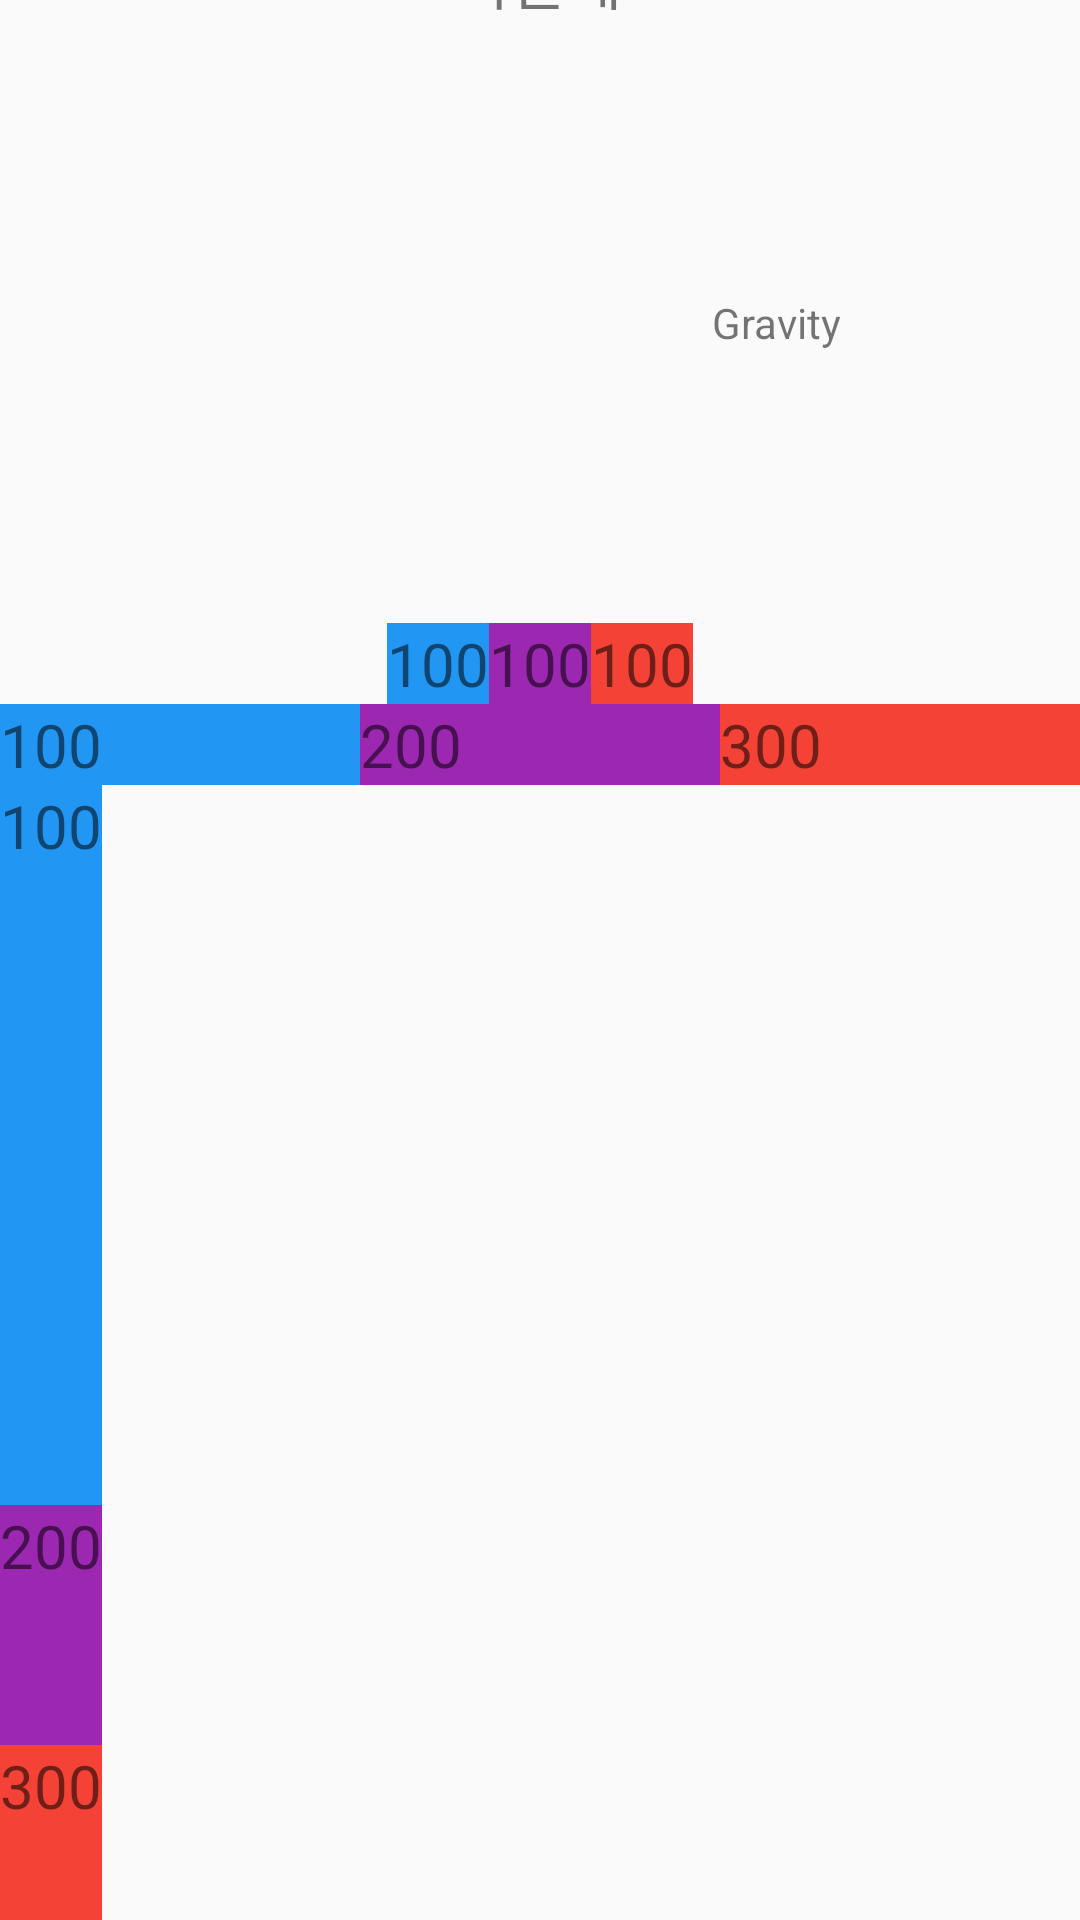

Write the Android layout XML for this screen, with the resource values it uses.
<!-- AndroidManifest.xml: application theme Theme.UiTestProject -->
<!-- res/layout/linear_layout_01.xml -->
<?xml version="1.0" encoding="utf-8"?>
<LinearLayout
    xmlns:android="http://schemas.android.com/apk/res/android"
    android:layout_width="match_parent"
    android:layout_height="match_parent"
    android:gravity="center"
    android:orientation="vertical">

    <TextView
        android:layout_width="wrap_content"
        android:layout_height="wrap_content"
        android:textSize="20dp"
        android:text="가운데"/>

    <TextView
        android:layout_width="200dp"
        android:layout_height="200dp"
        android:gravity="right|center"
        android:text="Gravity"/>

    <LinearLayout
        android:layout_width="wrap_content"
        android:layout_height="wrap_content"
        android:orientation="horizontal">

        <TextView
            android:layout_width="wrap_content"
            android:layout_height="wrap_content"
            android:text="100"
            android:textSize="20dp"
            android:background="#2196F3"/>

        <TextView
            android:layout_width="wrap_content"
            android:layout_height="wrap_content"
            android:text="100"
            android:textSize="20dp"
            android:background="#9C27B0"/>

        <TextView
            android:layout_width="wrap_content"
            android:layout_height="wrap_content"
            android:text="100"
            android:textSize="20dp"
            android:background="#F44336"/>

    </LinearLayout>

    <LinearLayout
        android:layout_width="match_parent"
        android:layout_height="wrap_content"
        android:orientation="horizontal">

        <TextView
            android:layout_weight="1"
            android:layout_width="0dp"
            android:layout_height="wrap_content"
            android:text="100"
            android:textSize="20dp"
            android:background="#2196F3"/>

        <TextView
            android:layout_weight="1"
            android:layout_width="0dp"
            android:layout_height="wrap_content"
            android:text="200"
            android:textSize="20dp"
            android:background="#9C27B0"/>

        <TextView
            android:layout_weight="1"
            android:layout_width="0dp"
            android:layout_height="wrap_content"
            android:text="300"
            android:textSize="20dp"
            android:background="#F44336"/>

    </LinearLayout>


    <LinearLayout
        android:layout_width="match_parent"
        android:layout_height="400dp"
        android:orientation="vertical"
        android:weightSum="5"> 


        
        <TextView
            android:layout_weight="3"
            android:layout_width="wrap_content"
            android:layout_height="0dp"
            android:text="100"
            android:textSize="20dp"
            android:background="#2196F3"/>

        <TextView
            android:layout_weight="1"
            android:layout_width="wrap_content"
            android:layout_height="0dp"
            android:text="200"
            android:textSize="20dp"
            android:background="#9C27B0"/>

        <TextView
            android:layout_weight="1"
            android:layout_width="wrap_content"
            android:layout_height="0dp"
            android:text="300"
            android:textSize="20dp"
            android:background="#F44336"/>

    </LinearLayout>

</LinearLayout>
<!-- resources referenced by this layout -->
<resources>
  <style name="Theme.UiTestProject" parent="Theme.AppCompat.Light">
          
          <item name="colorPrimary">@color/purple_500</item>
          <item name="colorPrimaryVariant">@color/purple_700</item>
          <item name="colorOnPrimary">@color/white</item>
          
          <item name="colorSecondary">@color/teal_200</item>
          <item name="colorSecondaryVariant">@color/teal_700</item>
          <item name="colorOnSecondary">@color/black</item>
          
          <item name="android:statusBarColor" tools:targetApi="l">?attr/colorPrimaryVariant</item>
          
      </style>
  <color name="purple_500">#FF6200EE</color>
  <color name="purple_700">#FF3700B3</color>
  <color name="white">#FFFFFFFF</color>
  <color name="teal_200">#FF03DAC5</color>
  <color name="teal_700">#FF018786</color>
  <color name="black">#FF000000</color>
</resources>
